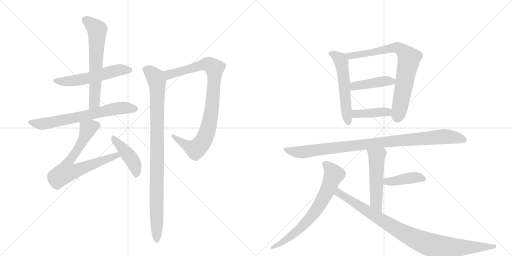
t = 0.00 s
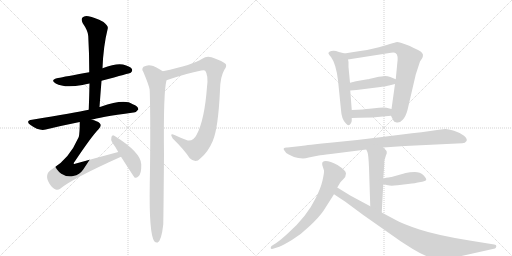
t = 2.53 s
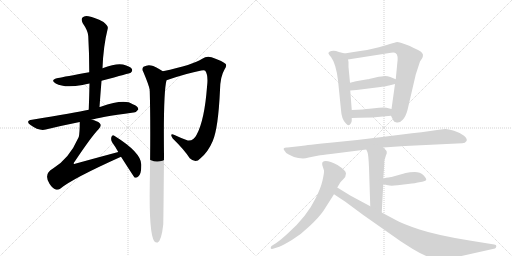
t = 5.06 s
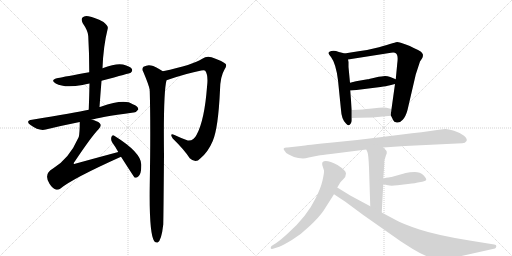
t = 7.58 s
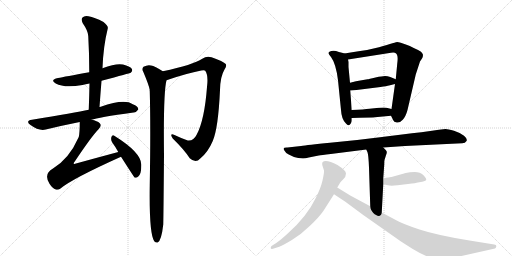
t = 10.11 s
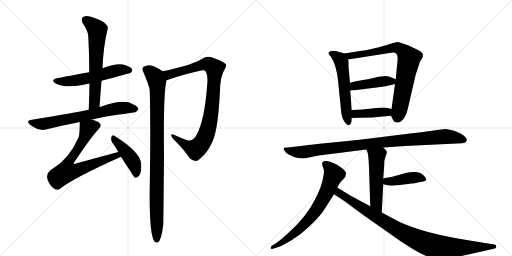
t = 12.64 s

The animated SVG that drew these frames (rendered in a browser with its animation timeline set to each time). Animation: 16 CSS @keyframes rules; one cycle of 12.64 s.

<svg version="1.1" viewBox="0 0 2048 1024" xmlns="http://www.w3.org/2000/svg">
  <g stroke="lightgray" stroke-dasharray="1,1" stroke-width="1" transform="scale(4, 4)">
    <line x1="0" y1="0" x2="256" y2="256"></line>
    <line x1="256" y1="0" x2="0" y2="256"></line>
    <line x1="128" y1="0" x2="128" y2="256"></line>
    <line x1="0" y1="128" x2="256" y2="128"></line>
    <line x1="256" y1="0" x2="512" y2="256"></line>
    <line x1="512" y1="0" x2="256" y2="256"></line>
    <line x1="384" y1="0" x2="384" y2="256"></line>
    <line x1="256" y1="128" x2="512" y2="128"></line>
  </g>
<g transform="scale(1, -1) translate(0, -850)">
   <style type="text/css">
    @keyframes keyframes0 {
      from {
       stroke: black;
       stroke-dashoffset: 554;
       stroke-width: 128;
       }
       64% {
       animation-timing-function: step-end;
       stroke: black;
       stroke-dashoffset: 0;
       stroke-width: 128;
       }
       to {
       stroke: black;
       stroke-width: 1024;
       }
       }
       #make-me-a-hanzi-animation-0 {
         animation: keyframes0 0.700846s both;
         animation-delay: 0.000000s;
         animation-timing-function: linear;
       }
    @keyframes keyframes1 {
      from {
       stroke: black;
       stroke-dashoffset: 636;
       stroke-width: 128;
       }
       67% {
       animation-timing-function: step-end;
       stroke: black;
       stroke-dashoffset: 0;
       stroke-width: 128;
       }
       to {
       stroke: black;
       stroke-width: 1024;
       }
       }
       #make-me-a-hanzi-animation-1 {
         animation: keyframes1 0.767578s both;
         animation-delay: 0.700846s;
         animation-timing-function: linear;
       }
    @keyframes keyframes2 {
      from {
       stroke: black;
       stroke-dashoffset: 682;
       stroke-width: 128;
       }
       69% {
       animation-timing-function: step-end;
       stroke: black;
       stroke-dashoffset: 0;
       stroke-width: 128;
       }
       to {
       stroke: black;
       stroke-width: 1024;
       }
       }
       #make-me-a-hanzi-animation-2 {
         animation: keyframes2 0.805013s both;
         animation-delay: 1.468424s;
         animation-timing-function: linear;
       }
    @keyframes keyframes3 {
      from {
       stroke: black;
       stroke-dashoffset: 706;
       stroke-width: 128;
       }
       70% {
       animation-timing-function: step-end;
       stroke: black;
       stroke-dashoffset: 0;
       stroke-width: 128;
       }
       to {
       stroke: black;
       stroke-width: 1024;
       }
       }
       #make-me-a-hanzi-animation-3 {
         animation: keyframes3 0.824544s both;
         animation-delay: 2.273438s;
         animation-timing-function: linear;
       }
    @keyframes keyframes4 {
      from {
       stroke: black;
       stroke-dashoffset: 436;
       stroke-width: 128;
       }
       59% {
       animation-timing-function: step-end;
       stroke: black;
       stroke-dashoffset: 0;
       stroke-width: 128;
       }
       to {
       stroke: black;
       stroke-width: 1024;
       }
       }
       #make-me-a-hanzi-animation-4 {
         animation: keyframes4 0.604818s both;
         animation-delay: 3.097982s;
         animation-timing-function: linear;
       }
    @keyframes keyframes5 {
      from {
       stroke: black;
       stroke-dashoffset: 902;
       stroke-width: 128;
       }
       75% {
       animation-timing-function: step-end;
       stroke: black;
       stroke-dashoffset: 0;
       stroke-width: 128;
       }
       to {
       stroke: black;
       stroke-width: 1024;
       }
       }
       #make-me-a-hanzi-animation-5 {
         animation: keyframes5 0.984049s both;
         animation-delay: 3.702799s;
         animation-timing-function: linear;
       }
    @keyframes keyframes6 {
      from {
       stroke: black;
       stroke-dashoffset: 958;
       stroke-width: 128;
       }
       76% {
       animation-timing-function: step-end;
       stroke: black;
       stroke-dashoffset: 0;
       stroke-width: 128;
       }
       to {
       stroke: black;
       stroke-width: 1024;
       }
       }
       #make-me-a-hanzi-animation-6 {
         animation: keyframes6 1.029622s both;
         animation-delay: 4.686849s;
         animation-timing-function: linear;
       }
    @keyframes keyframes7 {
      from {
       stroke: black;
       stroke-dashoffset: 558;
       stroke-width: 128;
       }
       64% {
       animation-timing-function: step-end;
       stroke: black;
       stroke-dashoffset: 0;
       stroke-width: 128;
       }
       to {
       stroke: black;
       stroke-width: 1024;
       }
       }
       #make-me-a-hanzi-animation-7 {
         animation: keyframes7 0.704102s both;
         animation-delay: 5.716471s;
         animation-timing-function: linear;
       }
    @keyframes keyframes8 {
      from {
       stroke: black;
       stroke-dashoffset: 778;
       stroke-width: 128;
       }
       72% {
       animation-timing-function: step-end;
       stroke: black;
       stroke-dashoffset: 0;
       stroke-width: 128;
       }
       to {
       stroke: black;
       stroke-width: 1024;
       }
       }
       #make-me-a-hanzi-animation-8 {
         animation: keyframes8 0.883138s both;
         animation-delay: 6.420573s;
         animation-timing-function: linear;
       }
    @keyframes keyframes9 {
      from {
       stroke: black;
       stroke-dashoffset: 430;
       stroke-width: 128;
       }
       58% {
       animation-timing-function: step-end;
       stroke: black;
       stroke-dashoffset: 0;
       stroke-width: 128;
       }
       to {
       stroke: black;
       stroke-width: 1024;
       }
       }
       #make-me-a-hanzi-animation-9 {
         animation: keyframes9 0.599935s both;
         animation-delay: 7.303711s;
         animation-timing-function: linear;
       }
    @keyframes keyframes10 {
      from {
       stroke: black;
       stroke-dashoffset: 408;
       stroke-width: 128;
       }
       57% {
       animation-timing-function: step-end;
       stroke: black;
       stroke-dashoffset: 0;
       stroke-width: 128;
       }
       to {
       stroke: black;
       stroke-width: 1024;
       }
       }
       #make-me-a-hanzi-animation-10 {
         animation: keyframes10 0.582031s both;
         animation-delay: 7.903646s;
         animation-timing-function: linear;
       }
    @keyframes keyframes11 {
      from {
       stroke: black;
       stroke-dashoffset: 974;
       stroke-width: 128;
       }
       76% {
       animation-timing-function: step-end;
       stroke: black;
       stroke-dashoffset: 0;
       stroke-width: 128;
       }
       to {
       stroke: black;
       stroke-width: 1024;
       }
       }
       #make-me-a-hanzi-animation-11 {
         animation: keyframes11 1.042643s both;
         animation-delay: 8.485677s;
         animation-timing-function: linear;
       }
    @keyframes keyframes12 {
      from {
       stroke: black;
       stroke-dashoffset: 521;
       stroke-width: 128;
       }
       63% {
       animation-timing-function: step-end;
       stroke: black;
       stroke-dashoffset: 0;
       stroke-width: 128;
       }
       to {
       stroke: black;
       stroke-width: 1024;
       }
       }
       #make-me-a-hanzi-animation-12 {
         animation: keyframes12 0.673991s both;
         animation-delay: 9.528320s;
         animation-timing-function: linear;
       }
    @keyframes keyframes13 {
      from {
       stroke: black;
       stroke-dashoffset: 418;
       stroke-width: 128;
       }
       58% {
       animation-timing-function: step-end;
       stroke: black;
       stroke-dashoffset: 0;
       stroke-width: 128;
       }
       to {
       stroke: black;
       stroke-width: 1024;
       }
       }
       #make-me-a-hanzi-animation-13 {
         animation: keyframes13 0.590169s both;
         animation-delay: 10.202311s;
         animation-timing-function: linear;
       }
    @keyframes keyframes14 {
      from {
       stroke: black;
       stroke-dashoffset: 707;
       stroke-width: 128;
       }
       70% {
       animation-timing-function: step-end;
       stroke: black;
       stroke-dashoffset: 0;
       stroke-width: 128;
       }
       to {
       stroke: black;
       stroke-width: 1024;
       }
       }
       #make-me-a-hanzi-animation-14 {
         animation: keyframes14 0.825358s both;
         animation-delay: 10.792480s;
         animation-timing-function: linear;
       }
    @keyframes keyframes15 {
      from {
       stroke: black;
       stroke-dashoffset: 947;
       stroke-width: 128;
       }
       76% {
       animation-timing-function: step-end;
       stroke: black;
       stroke-dashoffset: 0;
       stroke-width: 128;
       }
       to {
       stroke: black;
       stroke-width: 1024;
       }
       }
       #make-me-a-hanzi-animation-15 {
         animation: keyframes15 1.020671s both;
         animation-delay: 11.617839s;
         animation-timing-function: linear;
       }
</style>
<path d="M 406 527 Q 520 557 523 559 Q 532 566 527 575 Q 520 585 492 592 Q 465 598 410 577 L 357 561 Q 258 543 232 538 Q 198 531 223 516 Q 257 497 330 510 Q 342 513 358 516 L 406 527 Z" fill="lightgray"></path> 
<path d="M 398 422 Q 402 477 406 527 L 410 577 Q 413 664 431 736 Q 434 746 414 762 Q 378 781 354 785 Q 338 789 330 780 Q 323 773 331 757 Q 352 727 353 706 Q 357 637 357 561 L 358 516 Q 357 467 355 411 C 354 381 396 392 398 422 Z" fill="lightgray"></path> 
<path d="M 366 371 Q 391 380 534 400 Q 544 399 553 412 Q 554 424 531 433 Q 498 457 403 423 Q 400 423 398 422 L 355 411 Q 301 399 128 371 Q 100 367 122 350 Q 156 325 183 332 Q 244 347 319 362 L 366 371 Z" fill="lightgray"></path> 
<path d="M 473 242 Q 391 220 304 196 Q 297 193 295 195 Q 294 198 299 204 Q 368 307 395 334 Q 408 349 399 357 Q 389 367 366 371 C 337 378 319 383 319 362 Q 319 317 315 302 Q 314 301 313 298 Q 277 216 212 176 Q 173 155 198 115 Q 210 96 223 92 Q 232 89 242 96 Q 290 136 484 223 C 511 235 502 250 473 242 Z" fill="lightgray"></path> 
<path d="M 484 223 Q 536 142 538 140 Q 545 137 553 144 Q 566 153 565 192 Q 565 240 457 307 Q 450 313 446 303 Q 442 291 449 280 Q 461 264 473 242 L 484 223 Z" fill="lightgray"></path> 
<path d="M 666 529 Q 747 557 805 568 Q 818 571 821 567 Q 834 549 828 502 Q 818 370 787 312 Q 774 285 751 288 Q 723 298 698 310 Q 676 319 691 296 Q 737 251 759 217 Q 783 195 801 216 Q 832 241 851 286 Q 873 337 880 490 Q 881 544 898 572 Q 908 585 903 594 Q 894 604 846 621 Q 827 628 809 615 Q 773 591 651 565 C 622 559 638 519 666 529 Z" fill="lightgray"></path> 
<path d="M 651 565 Q 620 586 604 588 Q 591 592 574 583 Q 565 574 573 563 Q 597 506 599 490 Q 598 489 599 485 Q 603 340 599 111 Q 596 -85 617 -115 Q 623 -122 631 -120 Q 646 -111 653 -48 Q 654 -15 656 231 Q 653 480 666 529 C 670 553 670 553 651 565 Z" fill="lightgray"></path> 
<path d="M 1378 636 L 1368 639 Q 1355 642 1344 646 Q 1334 649 1325 646 Q 1316 643 1314 639 Q 1312 635 1324 622 Q 1344 595 1352 529 L 1364 410 Q 1366 374 1383 357 Q 1395 341 1403 356 Q 1407 362 1407 368 L 1407 378 L 1407 410 L 1401 488 L 1400 519 L 1394 582 L 1394 602 L 1392 612 C 1388 633 1388 633 1378 636 Z" fill="lightgray"></path> 
<path d="M 1564 387 L 1573 369 Q 1575 361 1587 360 Q 1600 358 1611 371 Q 1623 384 1630 410 L 1663 552 L 1680 604 L 1688 616 Q 1692 622 1692 631 Q 1690 638 1684 643 Q 1675 650 1655 658 Q 1638 667 1626 671 L 1606 678 Q 1591 682 1589 682 Q 1587 682 1516 661 Q 1470 649 1434 645 Q 1399 640 1378 636 C 1348 631 1362 607 1392 612 L 1564 639 Q 1579 641 1583 637 Q 1594 630 1589 596 L 1583 533 L 1580 514 L 1566 414 C 1563 390 1563 390 1564 387 Z" fill="lightgray"></path> 
<path d="M 1583 533 L 1561 542 Q 1550 546 1540 546 Q 1530 546 1502 540 Q 1474 533 1470 533 L 1424 525 L 1400 519 C 1371 512 1371 486 1401 488 L 1426 490 L 1522 502 Q 1548 506 1556 508 L 1580 514 C 1609 521 1611 522 1583 533 Z" fill="lightgray"></path> 
<path d="M 1489 380 L 1564 387 C 1594 390 1595 407 1566 414 L 1546 419 Q 1538 421 1516 419 L 1478 415 Q 1458 412 1407 410 C 1377 409 1377 377 1407 378 L 1438 379 L 1489 380 Z" fill="lightgray"></path> 
<path d="M 1620 266 L 1849 277 Q 1861 277 1866 286 Q 1871 294 1856 307 Q 1841 319 1816 327 Q 1791 334 1782 334 Q 1773 334 1728 327 Q 1683 320 1648 317 L 1512 300 Q 1412 287 1320 279 Q 1229 270 1204 266 L 1150 260 Q 1126 261 1139 246 Q 1143 237 1155 232 L 1176 222 L 1193 218 L 1212 216 Q 1222 216 1235 220 L 1275 228 Q 1284 230 1323 234 L 1465 252 L 1533 260 L 1620 266 Z" fill="lightgray"></path> 
<path d="M 1465 252 L 1470 241 Q 1474 230 1476 180 L 1481 25 C 1482 -5 1525 -30 1527 0 L 1533 113 L 1533 136 L 1537 192 Q 1537 208 1538 210 L 1544 229 Q 1548 237 1547 243 Q 1546 248 1533 260 C 1512 281 1453 279 1465 252 Z" fill="lightgray"></path> 
<path d="M 1533 113 L 1552 109 Q 1562 106 1590 109 L 1632 114 Q 1666 118 1671 120 L 1689 123 Q 1705 126 1705 132 Q 1705 137 1693 150 Q 1681 162 1659 162 Q 1638 162 1623 158 L 1566 142 Q 1562 143 1533 136 C 1504 129 1504 119 1533 113 Z" fill="lightgray"></path> 
<path d="M 1349 100 L 1361 120 Q 1362 122 1373 133 Q 1384 143 1384 156 Q 1384 168 1350 190 Q 1303 214 1290 201 Q 1288 199 1289 190 L 1296 168 Q 1297 159 1290 128 Q 1283 97 1262 56 Q 1228 -15 1153 -82 Q 1123 -110 1105 -122 L 1086 -134 Q 1082 -139 1083 -143 Q 1084 -147 1092 -145 L 1117 -137 Q 1133 -131 1169 -109 Q 1205 -87 1240 -53 Q 1276 -19 1294 7 L 1336 73 L 1349 100 Z" fill="lightgray"></path> 
<path d="M 1481 25 L 1401 68 L 1349 100 C 1323 116 1311 90 1336 73 L 1380 44 L 1453 -10 L 1604 -116 L 1651 -146 Q 1716 -185 1753 -187 Q 1771 -188 1819 -180 L 1980 -144 Q 1984 -142 1985 -136 Q 1987 -130 1977 -128 L 1878 -112 Q 1748 -91 1678 -68 Q 1609 -45 1583 -30 L 1527 0 L 1481 25 Z" fill="lightgray"></path> 
      <clipPath id="make-me-a-hanzi-clip-0">
      <path d="M 406 527 Q 520 557 523 559 Q 532 566 527 575 Q 520 585 492 592 Q 465 598 410 577 L 357 561 Q 258 543 232 538 Q 198 531 223 516 Q 257 497 330 510 Q 342 513 358 516 L 406 527 Z" fill="lightgray"></path>
      </clipPath>
      <path clip-path="url(#make-me-a-hanzi-clip-0)" d="M 225 528 L 299 527 L 468 569 L 518 568 " fill="none" id="make-me-a-hanzi-animation-0" stroke-dasharray="426 852" stroke-linecap="round"></path>

      <clipPath id="make-me-a-hanzi-clip-1">
      <path d="M 398 422 Q 402 477 406 527 L 410 577 Q 413 664 431 736 Q 434 746 414 762 Q 378 781 354 785 Q 338 789 330 780 Q 323 773 331 757 Q 352 727 353 706 Q 357 637 357 561 L 358 516 Q 357 467 355 411 C 354 381 396 392 398 422 Z" fill="lightgray"></path>
      </clipPath>
      <path clip-path="url(#make-me-a-hanzi-clip-1)" d="M 342 771 L 389 731 L 378 439 L 361 419 " fill="none" id="make-me-a-hanzi-animation-1" stroke-dasharray="508 1016" stroke-linecap="round"></path>

      <clipPath id="make-me-a-hanzi-clip-2">
      <path d="M 366 371 Q 391 380 534 400 Q 544 399 553 412 Q 554 424 531 433 Q 498 457 403 423 Q 400 423 398 422 L 355 411 Q 301 399 128 371 Q 100 367 122 350 Q 156 325 183 332 Q 244 347 319 362 L 366 371 Z" fill="lightgray"></path>
      </clipPath>
      <path clip-path="url(#make-me-a-hanzi-clip-2)" d="M 123 361 L 174 354 L 456 414 L 504 419 L 542 414 " fill="none" id="make-me-a-hanzi-animation-2" stroke-dasharray="554 1108" stroke-linecap="round"></path>

      <clipPath id="make-me-a-hanzi-clip-3">
      <path d="M 473 242 Q 391 220 304 196 Q 297 193 295 195 Q 294 198 299 204 Q 368 307 395 334 Q 408 349 399 357 Q 389 367 366 371 C 337 378 319 383 319 362 Q 319 317 315 302 Q 314 301 313 298 Q 277 216 212 176 Q 173 155 198 115 Q 210 96 223 92 Q 232 89 242 96 Q 290 136 484 223 C 511 235 502 250 473 242 Z" fill="lightgray"></path>
      </clipPath>
      <path clip-path="url(#make-me-a-hanzi-clip-3)" d="M 387 347 L 367 344 L 350 332 L 332 287 L 270 193 L 267 163 L 307 168 L 454 224 L 466 227 L 472 222 " fill="none" id="make-me-a-hanzi-animation-3" stroke-dasharray="578 1156" stroke-linecap="round"></path>

      <clipPath id="make-me-a-hanzi-clip-4">
      <path d="M 484 223 Q 536 142 538 140 Q 545 137 553 144 Q 566 153 565 192 Q 565 240 457 307 Q 450 313 446 303 Q 442 291 449 280 Q 461 264 473 242 L 484 223 Z" fill="lightgray"></path>
      </clipPath>
      <path clip-path="url(#make-me-a-hanzi-clip-4)" d="M 455 296 L 532 204 L 543 171 L 544 146 " fill="none" id="make-me-a-hanzi-animation-4" stroke-dasharray="308 616" stroke-linecap="round"></path>

      <clipPath id="make-me-a-hanzi-clip-5">
      <path d="M 666 529 Q 747 557 805 568 Q 818 571 821 567 Q 834 549 828 502 Q 818 370 787 312 Q 774 285 751 288 Q 723 298 698 310 Q 676 319 691 296 Q 737 251 759 217 Q 783 195 801 216 Q 832 241 851 286 Q 873 337 880 490 Q 881 544 898 572 Q 908 585 903 594 Q 894 604 846 621 Q 827 628 809 615 Q 773 591 651 565 C 622 559 638 519 666 529 Z" fill="lightgray"></path>
      </clipPath>
      <path clip-path="url(#make-me-a-hanzi-clip-5)" d="M 663 563 L 676 552 L 829 594 L 858 577 L 850 437 L 833 339 L 817 293 L 783 253 L 746 267 L 701 300 " fill="none" id="make-me-a-hanzi-animation-5" stroke-dasharray="774 1548" stroke-linecap="round"></path>

      <clipPath id="make-me-a-hanzi-clip-6">
      <path d="M 651 565 Q 620 586 604 588 Q 591 592 574 583 Q 565 574 573 563 Q 597 506 599 490 Q 598 489 599 485 Q 603 340 599 111 Q 596 -85 617 -115 Q 623 -122 631 -120 Q 646 -111 653 -48 Q 654 -15 656 231 Q 653 480 666 529 C 670 553 670 553 651 565 Z" fill="lightgray"></path>
      </clipPath>
      <path clip-path="url(#make-me-a-hanzi-clip-6)" d="M 583 573 L 621 541 L 630 497 L 627 -110 " fill="none" id="make-me-a-hanzi-animation-6" stroke-dasharray="830 1660" stroke-linecap="round"></path>

      <clipPath id="make-me-a-hanzi-clip-7">
      <path d="M 1378 636 L 1368 639 Q 1355 642 1344 646 Q 1334 649 1325 646 Q 1316 643 1314 639 Q 1312 635 1324 622 Q 1344 595 1352 529 L 1364 410 Q 1366 374 1383 357 Q 1395 341 1403 356 Q 1407 362 1407 368 L 1407 378 L 1407 410 L 1401 488 L 1400 519 L 1394 582 L 1394 602 L 1392 612 C 1388 633 1388 633 1378 636 Z" fill="lightgray"></path>
      </clipPath>
      <path clip-path="url(#make-me-a-hanzi-clip-7)" d="M 1323 638 L 1356 617 L 1366 602 L 1393 359 " fill="none" id="make-me-a-hanzi-animation-7" stroke-dasharray="430 860" stroke-linecap="round"></path>

      <clipPath id="make-me-a-hanzi-clip-8">
      <path d="M 1564 387 L 1573 369 Q 1575 361 1587 360 Q 1600 358 1611 371 Q 1623 384 1630 410 L 1663 552 L 1680 604 L 1688 616 Q 1692 622 1692 631 Q 1690 638 1684 643 Q 1675 650 1655 658 Q 1638 667 1626 671 L 1606 678 Q 1591 682 1589 682 Q 1587 682 1516 661 Q 1470 649 1434 645 Q 1399 640 1378 636 C 1348 631 1362 607 1392 612 L 1564 639 Q 1579 641 1583 637 Q 1594 630 1589 596 L 1583 533 L 1580 514 L 1566 414 C 1563 390 1563 390 1564 387 Z" fill="lightgray"></path>
      </clipPath>
      <path clip-path="url(#make-me-a-hanzi-clip-8)" d="M 1385 632 L 1399 626 L 1445 632 L 1574 659 L 1595 657 L 1621 638 L 1636 616 L 1601 424 L 1586 373 " fill="none" id="make-me-a-hanzi-animation-8" stroke-dasharray="650 1300" stroke-linecap="round"></path>

      <clipPath id="make-me-a-hanzi-clip-9">
      <path d="M 1583 533 L 1561 542 Q 1550 546 1540 546 Q 1530 546 1502 540 Q 1474 533 1470 533 L 1424 525 L 1400 519 C 1371 512 1371 486 1401 488 L 1426 490 L 1522 502 Q 1548 506 1556 508 L 1580 514 C 1609 521 1611 522 1583 533 Z" fill="lightgray"></path>
      </clipPath>
      <path clip-path="url(#make-me-a-hanzi-clip-9)" d="M 1407 496 L 1418 506 L 1435 510 L 1575 529 " fill="none" id="make-me-a-hanzi-animation-9" stroke-dasharray="302 604" stroke-linecap="round"></path>

      <clipPath id="make-me-a-hanzi-clip-10">
      <path d="M 1489 380 L 1564 387 C 1594 390 1595 407 1566 414 L 1546 419 Q 1538 421 1516 419 L 1478 415 Q 1458 412 1407 410 C 1377 409 1377 377 1407 378 L 1438 379 L 1489 380 Z" fill="lightgray"></path>
      </clipPath>
      <path clip-path="url(#make-me-a-hanzi-clip-10)" d="M 1415 383 L 1422 394 L 1547 402 L 1559 408 " fill="none" id="make-me-a-hanzi-animation-10" stroke-dasharray="280 560" stroke-linecap="round"></path>

      <clipPath id="make-me-a-hanzi-clip-11">
      <path d="M 1620 266 L 1849 277 Q 1861 277 1866 286 Q 1871 294 1856 307 Q 1841 319 1816 327 Q 1791 334 1782 334 Q 1773 334 1728 327 Q 1683 320 1648 317 L 1512 300 Q 1412 287 1320 279 Q 1229 270 1204 266 L 1150 260 Q 1126 261 1139 246 Q 1143 237 1155 232 L 1176 222 L 1193 218 L 1212 216 Q 1222 216 1235 220 L 1275 228 Q 1284 230 1323 234 L 1465 252 L 1533 260 L 1620 266 Z" fill="lightgray"></path>
      </clipPath>
      <path clip-path="url(#make-me-a-hanzi-clip-11)" d="M 1144 254 L 1167 244 L 1210 241 L 1507 279 L 1783 304 L 1855 291 " fill="none" id="make-me-a-hanzi-animation-11" stroke-dasharray="846 1692" stroke-linecap="round"></path>

      <clipPath id="make-me-a-hanzi-clip-12">
      <path d="M 1465 252 L 1470 241 Q 1474 230 1476 180 L 1481 25 C 1482 -5 1525 -30 1527 0 L 1533 113 L 1533 136 L 1537 192 Q 1537 208 1538 210 L 1544 229 Q 1548 237 1547 243 Q 1546 248 1533 260 C 1512 281 1453 279 1465 252 Z" fill="lightgray"></path>
      </clipPath>
      <path clip-path="url(#make-me-a-hanzi-clip-12)" d="M 1472 249 L 1507 223 L 1505 40 L 1524 7 " fill="none" id="make-me-a-hanzi-animation-12" stroke-dasharray="393 786" stroke-linecap="round"></path>

      <clipPath id="make-me-a-hanzi-clip-13">
      <path d="M 1533 113 L 1552 109 Q 1562 106 1590 109 L 1632 114 Q 1666 118 1671 120 L 1689 123 Q 1705 126 1705 132 Q 1705 137 1693 150 Q 1681 162 1659 162 Q 1638 162 1623 158 L 1566 142 Q 1562 143 1533 136 C 1504 129 1504 119 1533 113 Z" fill="lightgray"></path>
      </clipPath>
      <path clip-path="url(#make-me-a-hanzi-clip-13)" d="M 1539 119 L 1548 125 L 1653 140 L 1698 133 " fill="none" id="make-me-a-hanzi-animation-13" stroke-dasharray="290 580" stroke-linecap="round"></path>

      <clipPath id="make-me-a-hanzi-clip-14">
      <path d="M 1349 100 L 1361 120 Q 1362 122 1373 133 Q 1384 143 1384 156 Q 1384 168 1350 190 Q 1303 214 1290 201 Q 1288 199 1289 190 L 1296 168 Q 1297 159 1290 128 Q 1283 97 1262 56 Q 1228 -15 1153 -82 Q 1123 -110 1105 -122 L 1086 -134 Q 1082 -139 1083 -143 Q 1084 -147 1092 -145 L 1117 -137 Q 1133 -131 1169 -109 Q 1205 -87 1240 -53 Q 1276 -19 1294 7 L 1336 73 L 1349 100 Z" fill="lightgray"></path>
      </clipPath>
      <path clip-path="url(#make-me-a-hanzi-clip-14)" d="M 1298 195 L 1327 168 L 1335 152 L 1307 82 L 1277 27 L 1231 -33 L 1178 -84 L 1088 -140 " fill="none" id="make-me-a-hanzi-animation-14" stroke-dasharray="579 1158" stroke-linecap="round"></path>

      <clipPath id="make-me-a-hanzi-clip-15">
      <path d="M 1481 25 L 1401 68 L 1349 100 C 1323 116 1311 90 1336 73 L 1380 44 L 1453 -10 L 1604 -116 L 1651 -146 Q 1716 -185 1753 -187 Q 1771 -188 1819 -180 L 1980 -144 Q 1984 -142 1985 -136 Q 1987 -130 1977 -128 L 1878 -112 Q 1748 -91 1678 -68 Q 1609 -45 1583 -30 L 1527 0 L 1481 25 Z" fill="lightgray"></path>
      </clipPath>
      <path clip-path="url(#make-me-a-hanzi-clip-15)" d="M 1352 90 L 1355 78 L 1590 -69 L 1713 -127 L 1774 -140 L 1977 -136 " fill="none" id="make-me-a-hanzi-animation-15" stroke-dasharray="819 1638" stroke-linecap="round"></path>

</g>
</svg>
